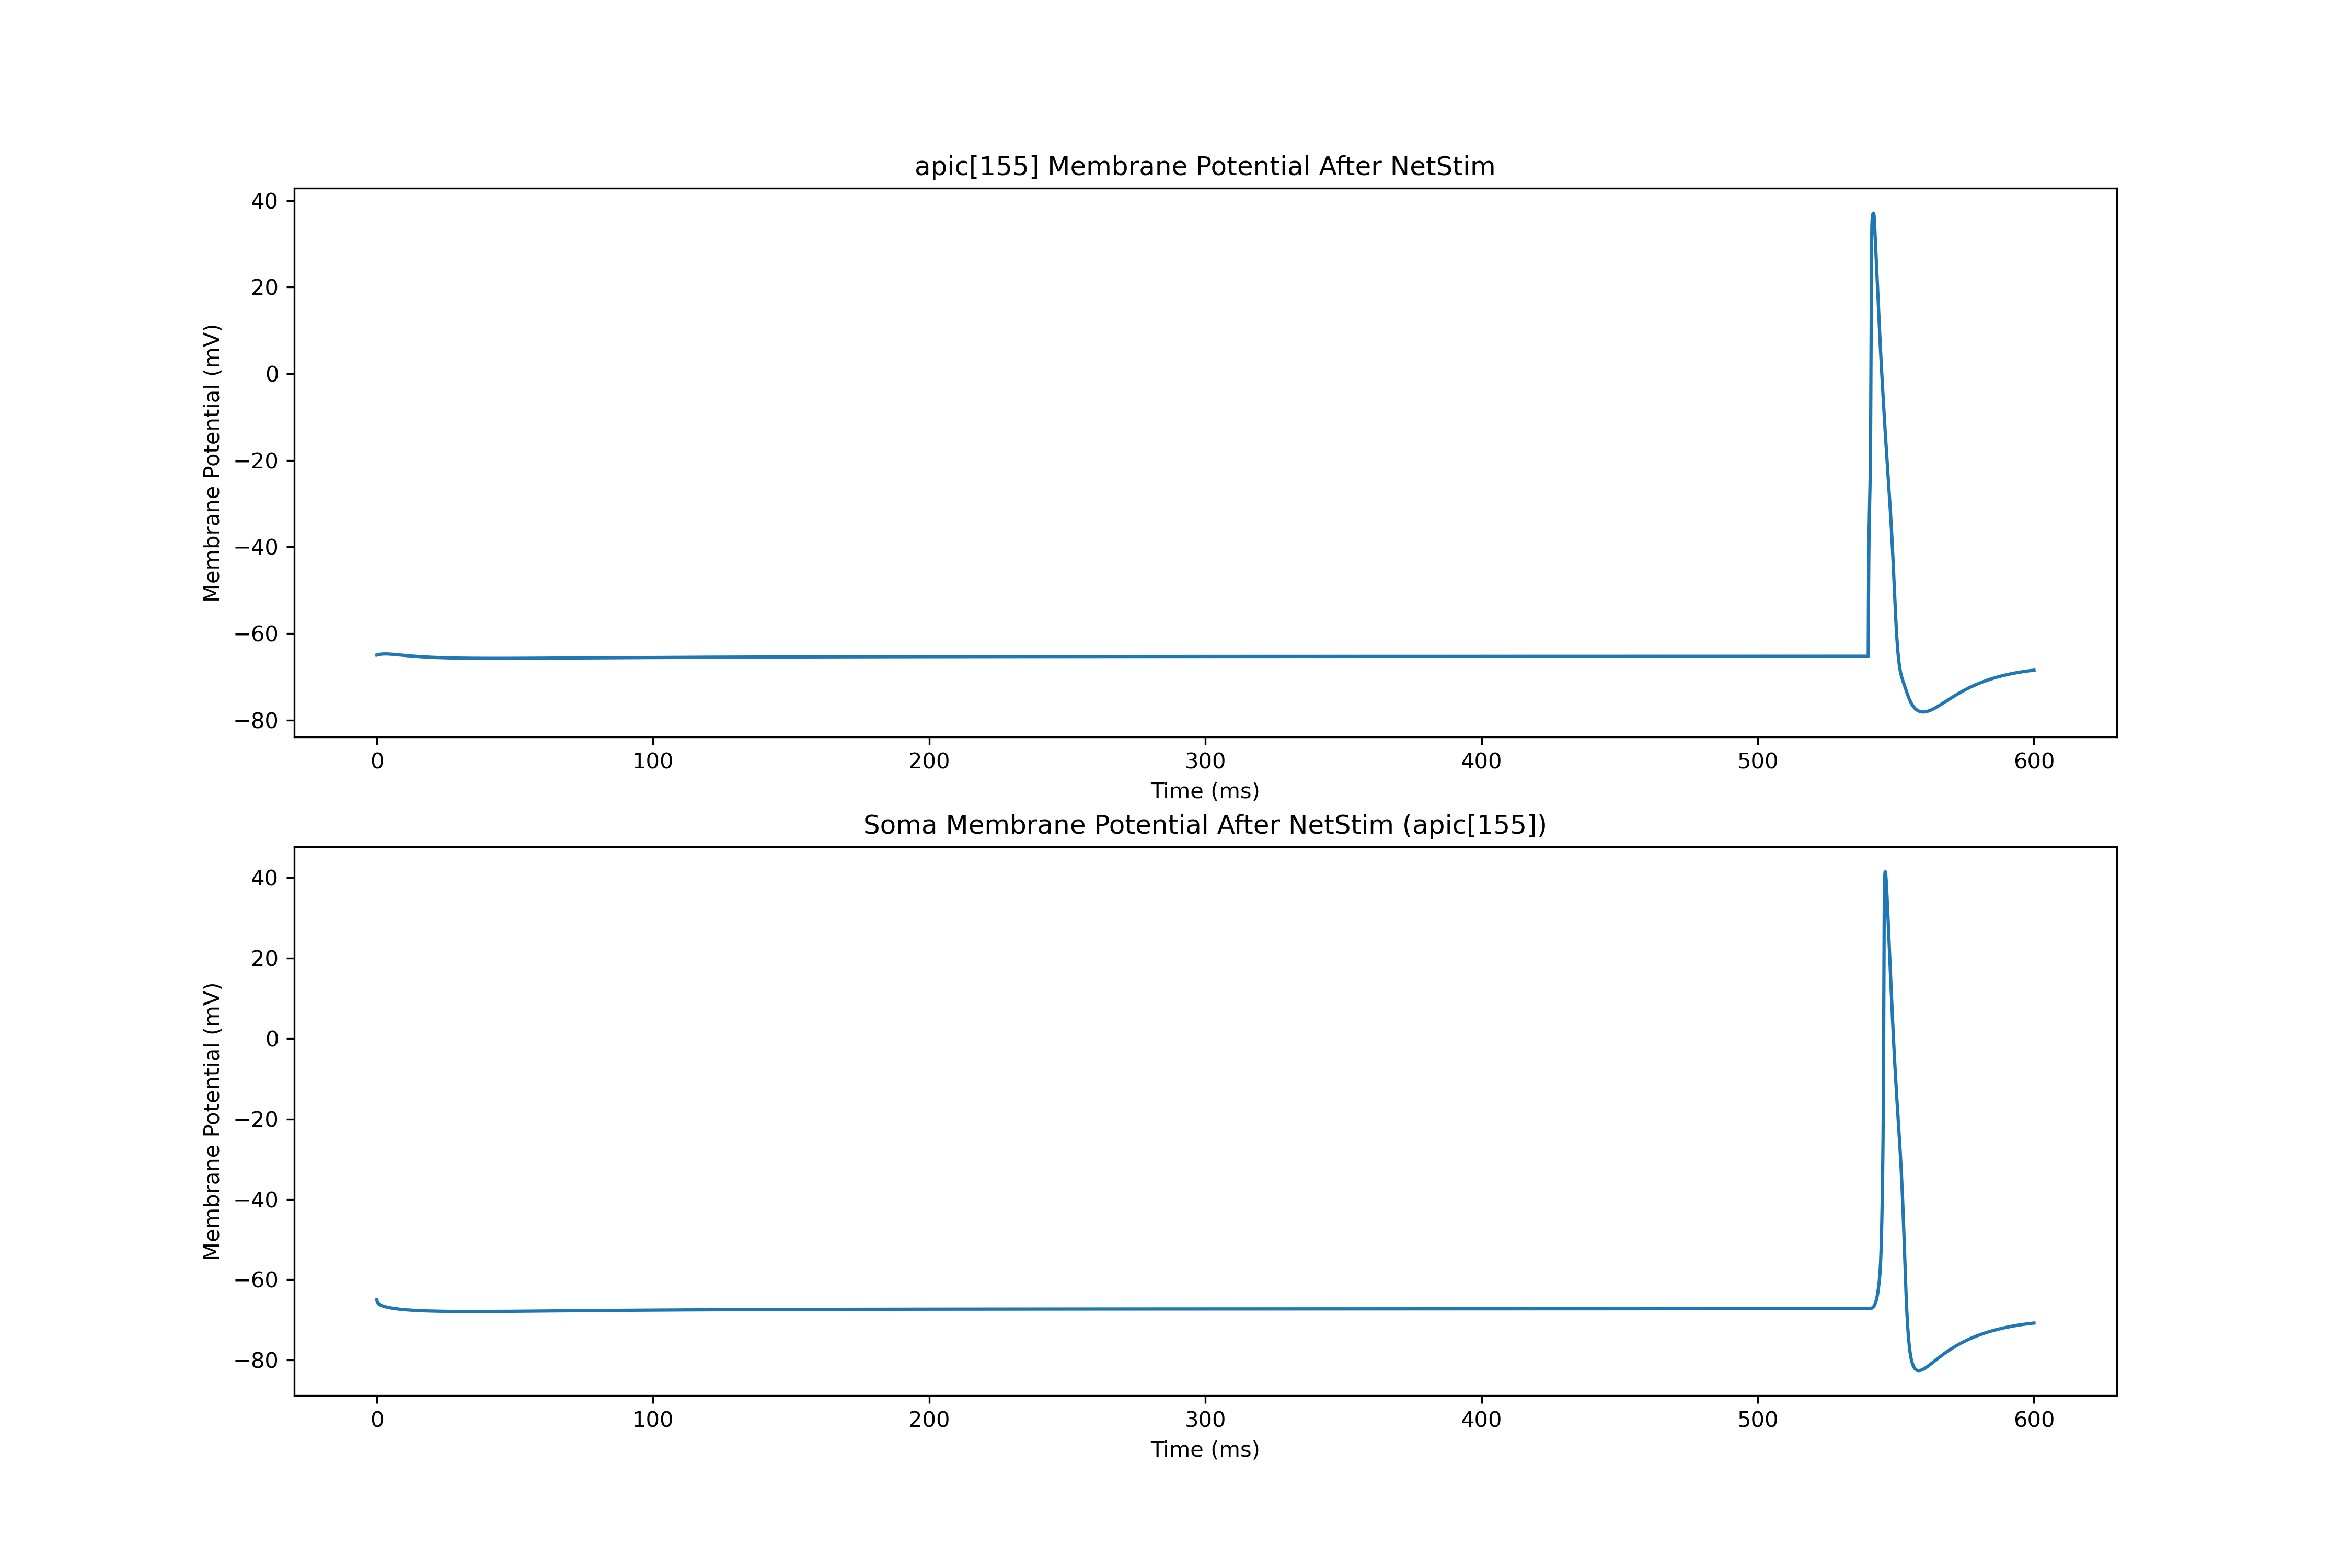

Source data for this figure (header and first rows):
0.0, -65.0
0.025, -65
0.05, -64.99
0.075, -64.99
0.1, -64.98
0.125, -64.98
0.15, -64.97
0.175, -64.97
0.2, -64.97
0.225, -64.96
0.25, -64.96
0.275, -64.95
0.3, -64.95
0.325, -64.94
0.35, -64.94
0.375, -64.94
0.4, -64.93
0.425, -64.93
0.45, -64.92
0.475, -64.92
0.5, -64.92
0.525, -64.91
0.55, -64.91
0.575, -64.9
0.6, -64.9
0.625, -64.9
0.65, -64.89
0.675, -64.89
0.7, -64.89
0.725, -64.88
0.75, -64.88
0.775, -64.88
0.8, -64.87
0.825, -64.87
0.85, -64.87
0.875, -64.86
0.9, -64.86
0.925, -64.86
0.95, -64.85
0.975, -64.85
1, -64.85
1.025, -64.84
1.05, -64.84
1.075, -64.84
1.1, -64.84
1.125, -64.83
1.15, -64.83
1.175, -64.83
1.2, -64.83
1.225, -64.82
1.25, -64.82
1.275, -64.82
1.3, -64.82
1.325, -64.81
1.35, -64.81
1.375, -64.81
1.4, -64.81
1.425, -64.8
1.45, -64.8
1.475, -64.8
1.5, -64.8
... 23,940 more rows
